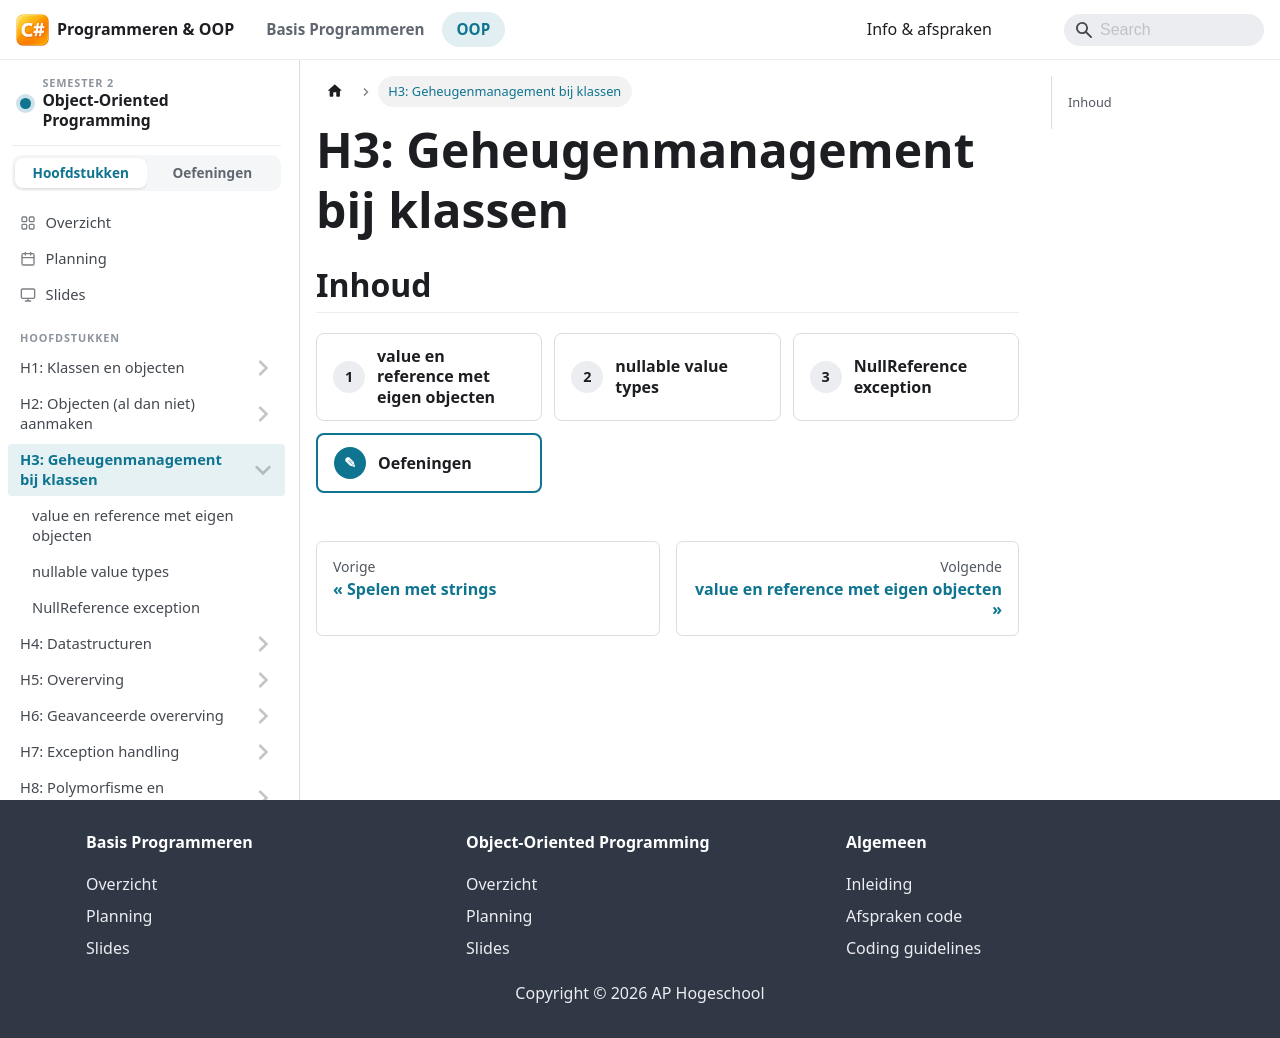

repository: StephaneVanRossem02/graduaat-csharp-programmeren · page: semester-2-oop/h13-geheugenmanagement-bij-klassen/index.html · generator: docusaurus

# H3: Geheugenmanagement bij klassen

## Inhoud

<HoofdstukInhoud vak="oop" hoofdstuk={3} />

<LaboSlides vak="oop" hoofdstuk={3} />
